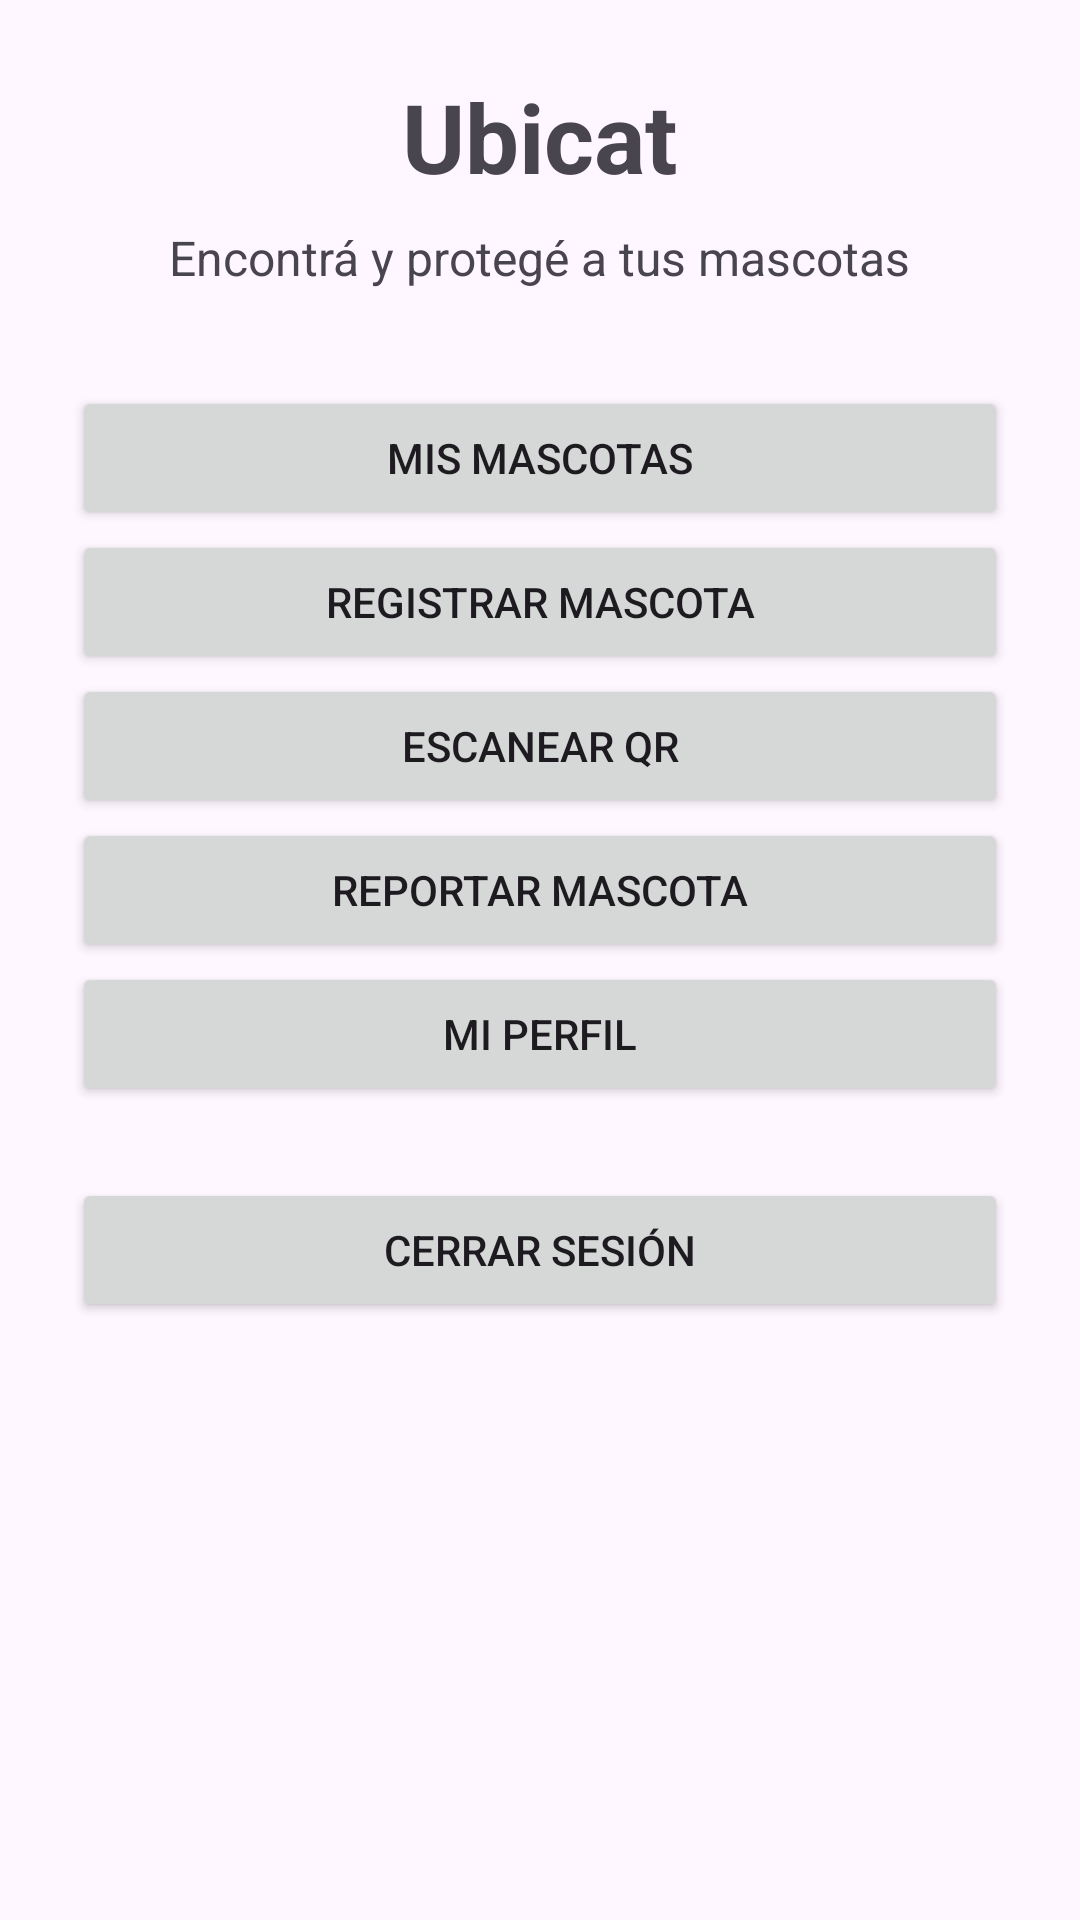

Android layout source for this screen:
<!-- AndroidManifest.xml: application theme Theme.UbicatApp -->
<!-- res/layout/activity_main.xml -->
<?xml version="1.0" encoding="utf-8"?>
<LinearLayout xmlns:android="http://schemas.android.com/apk/res/android"
    android:orientation="vertical"
    android:padding="24dp"
    android:gravity="center_horizontal"
    android:layout_width="match_parent"
    android:layout_height="match_parent">

    <TextView
        android:layout_width="wrap_content"
        android:layout_height="wrap_content"
        android:text="Ubicat"
        android:textSize="32sp"
        android:textStyle="bold"
        android:layout_marginBottom="8dp"/>

    <TextView
        android:layout_width="wrap_content"
        android:layout_height="wrap_content"
        android:text="Encontrá y protegé a tus mascotas"
        android:textSize="16sp"
        android:layout_marginBottom="32dp"/>

    <Button
        android:id="@+id/btnMisMascotas"
        android:layout_width="match_parent"
        android:layout_height="wrap_content"
        android:text="Mis mascotas"/>

    <Button
        android:id="@+id/btnRegistrarMascota"
        android:layout_width="match_parent"
        android:layout_height="wrap_content"
        android:text="Registrar mascota"/>

    <Button
        android:id="@+id/btnEscanearQR"
        android:layout_width="match_parent"
        android:layout_height="wrap_content"
        android:text="Escanear QR"/>

    <Button
        android:id="@+id/btnReportar"
        android:layout_width="match_parent"
        android:layout_height="wrap_content"
        android:text="Reportar mascota"/>

    <Button
        android:id="@+id/btnPerfil"
        android:layout_width="match_parent"
        android:layout_height="wrap_content"
        android:text="Mi perfil"/>

    <Button
        android:id="@+id/btnCerrarSesion"
        android:layout_width="match_parent"
        android:layout_height="wrap_content"
        android:text="Cerrar sesión"
        android:layout_marginTop="24dp"/>

</LinearLayout>
<!-- resources referenced by this layout -->
<resources>
  <style name="Theme.UbicatApp" parent="Base.Theme.UbicatApp" />
  <style name="Base.Theme.UbicatApp" parent="Theme.Material3.DayNight.NoActionBar">
          
          
      </style>
</resources>
